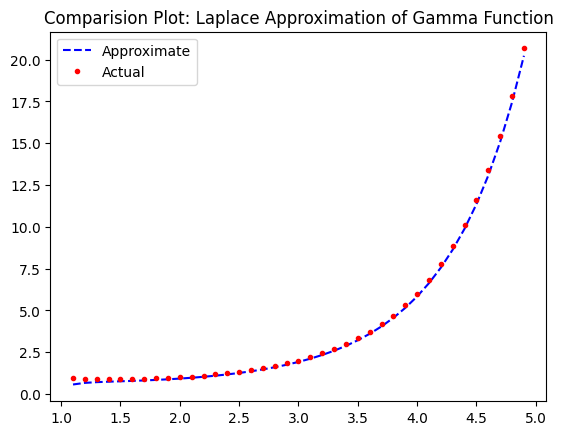

Recreate this plot in Python.
import os
import math

import numpy as np
import matplotlib as mpl

from scipy.special import gamma
from matplotlib import pyplot as plt

mpl.rc_file_defaults()


def lgamma(x):
    g = np.zeros(x.shape)
    for i, el in enumerate(x):
        el = el - 1
        g[i] = math.sqrt(abs(el)) * (el ** el) * math.exp(-el)
    return math.sqrt(2 * math.pi) * g

a = np.arange(1.1, 5, 0.1)

if not os.path.exists("plots"):
    os.makedirs("plots")
    
plt.plot(a, lgamma(a), 'b--', label="Approximate")
plt.plot(a, gamma(a), 'r.', label="Actual")
plt.title("Comparision Plot: Laplace Approximation of Gamma Function")
plt.legend()
plt.savefig("plots/q3.png")
plt.show()